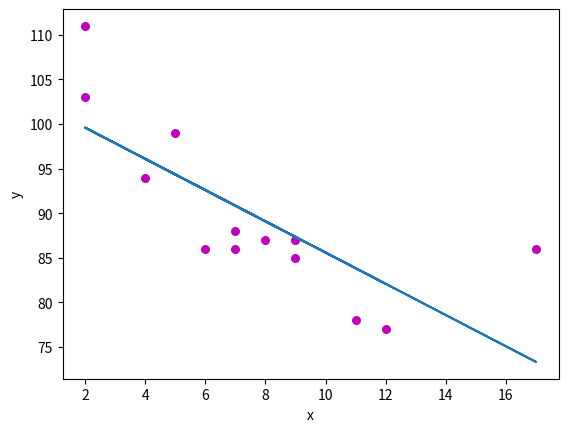

This figure's Python source:
import numpy as np 
import matplotlib.pyplot as plt 

def estimate_coef(x, y):
    #number of points
    n = np.size(x)

    #mean of x, y vector
    m_x = np.mean(x)
    m_y = np.mean(y)

    #calculating cross-deviation and deviation of x
    SS_xy = np.sum(y*x) - n * m_x * m_y
    SS_xx = np.sum(x*x) - n * m_x * m_x

    #calculating regression coefficients
    b_1 = SS_xy / SS_xx
    b_0 = m_y - b_1 * m_x

    return (b_0, b_1)

def plot_regression_line(x, y, b):
    plt.scatter(x, y, 
                color = 'm',
                marker = 'o',
                s = 30
                )

    #predict response vector
    y_pred = b[1] * x + b[0]

    # plotting the regression line
    plt.plot(x, y_pred)
 
    # putting labels
    plt.xlabel('x')
    plt.ylabel('y')
    plt.show()

def main():
    x = np.array([5,7,8,7,2,17,2,9,4,11,12,9,6])
    y = np.array([99,86,87,88,111,86,103,87,94,78,77,85,86])

    # estimating coefficients
    b = estimate_coef(x, y)
    print("Estimated coefficients:")
    count = 0
    for i in b:
        print("p_{} = {}".format(count, i))
        count += 1

    plot_regression_line(x, y, b)

main()